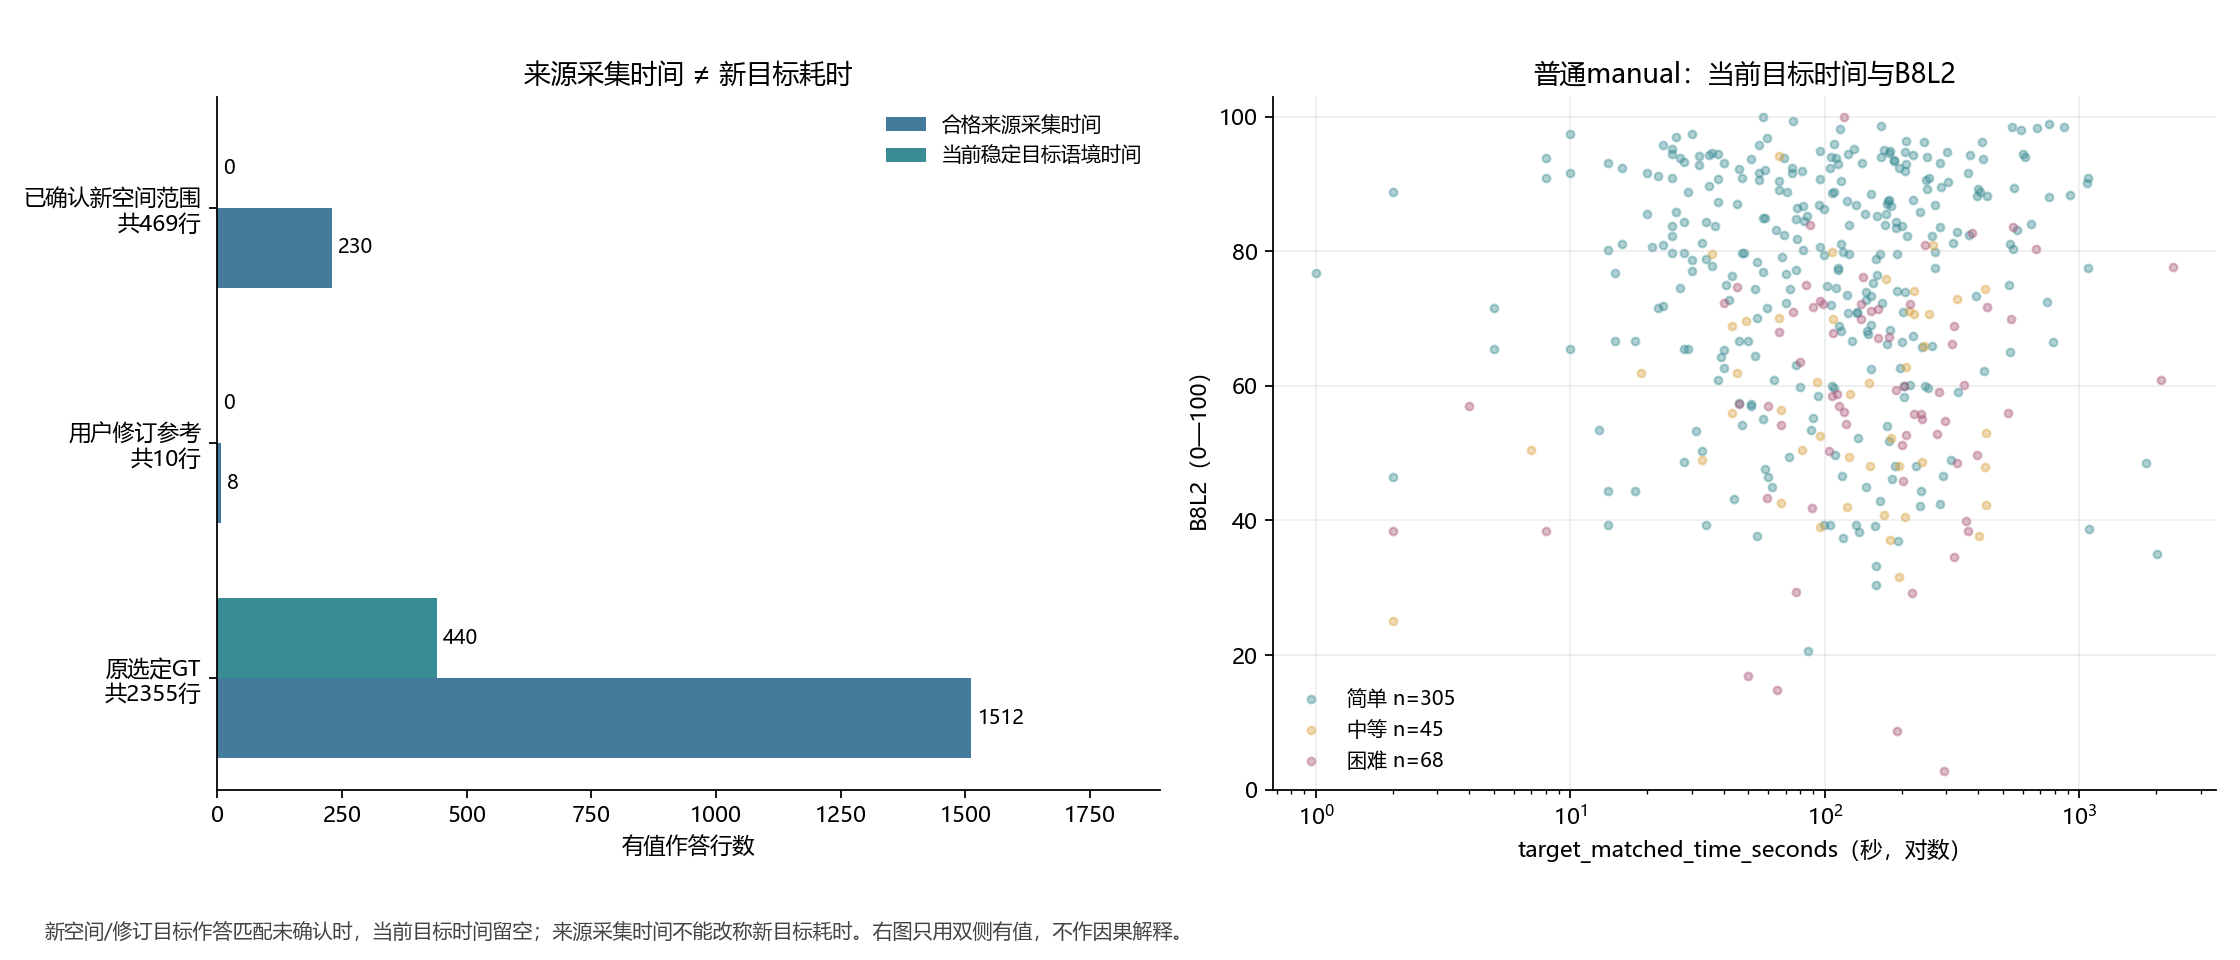

The data file committed next to this chart (first rows):
object_id, image_id, worker_id, condition, analysis_layer, difficulty_class, new_space_target, target_role, active_time_seconds, target_matched_time_seconds, target_time_interpretation, time_status, B8L2
b7ad646fe3dc3b0d378e, 2t7WUuJeko7_3be66dc4f0fb46449d63b07d92c7…, W008, manual, ordinary_current, 简单, False, selected_gt, 85.0, 85.0, retained_preexisting_audited_same_target…, usable, 85.25
3651a92290f6ddca5577, 2t7WUuJeko7_3be66dc4f0fb46449d63b07d92c7…, W031, manual, ordinary_current, 简单, False, selected_gt, 151.0, 151.0, retained_preexisting_audited_same_target…, usable, 73.32
17be19782ab6f1fa54ca, 2t7WUuJeko7_3be66dc4f0fb46449d63b07d92c7…, W034, manual, ordinary_current, 简单, False, selected_gt, 198.0, 198.0, retained_preexisting_audited_same_target…, usable, 62.68
new_95_3649_7428_W028, 2t7WUuJeko7_53937db036374126830e0f1203b0…, W028, manual, special_or_pending_separate, 单列, False, selected_gt, , , no_preexisting_audited_target_time, new_collection_time_unfrozen, 
new_95_3649_7457_W030, 2t7WUuJeko7_53937db036374126830e0f1203b0…, W030, manual, special_or_pending_separate, 单列, False, selected_gt, , , no_preexisting_audited_target_time, new_collection_time_unfrozen, 
new_95_3649_6975_W031, 2t7WUuJeko7_53937db036374126830e0f1203b0…, W031, manual, special_or_pending_separate, 单列, False, selected_gt, , , no_preexisting_audited_target_time, new_collection_time_unfrozen, 
new_95_3649_7449_W032, 2t7WUuJeko7_53937db036374126830e0f1203b0…, W032, manual, special_or_pending_separate, 单列, False, selected_gt, , , no_preexisting_audited_target_time, new_collection_time_unfrozen, 
new_95_3649_7172_W034, 2t7WUuJeko7_53937db036374126830e0f1203b0…, W034, manual, special_or_pending_separate, 单列, False, selected_gt, , , no_preexisting_audited_target_time, new_collection_time_unfrozen, 
new_95_3649_6976_W035, 2t7WUuJeko7_53937db036374126830e0f1203b0…, W035, manual, special_or_pending_separate, 单列, False, selected_gt, , , no_preexisting_audited_target_time, new_collection_time_unfrozen, 
new_95_3649_7231_W036, 2t7WUuJeko7_53937db036374126830e0f1203b0…, W036, manual, special_or_pending_separate, 单列, False, selected_gt, , , no_preexisting_audited_target_time, new_collection_time_unfrozen, 
new_95_3649_7069_W037, 2t7WUuJeko7_53937db036374126830e0f1203b0…, W037, manual, special_or_pending_separate, 单列, False, selected_gt, , , no_preexisting_audited_target_time, new_collection_time_unfrozen, 
8bdb2a37829bea126cde, 2t7WUuJeko7_7b017f053981438a9c075e599f2c…, W008, manual, ordinary_current, 简单, False, selected_gt, 237.0, 237.0, retained_preexisting_audited_same_target…, usable, 85.78
06925f70038be9cf6628, 2t7WUuJeko7_7b017f053981438a9c075e599f2c…, W031, manual, ordinary_current, 简单, False, selected_gt, 240.0, 240.0, retained_preexisting_audited_same_target…, usable, 65.77
022a2edfc36f1862ff6d, 2t7WUuJeko7_7b017f053981438a9c075e599f2c…, W034, manual, ordinary_current, 简单, False, selected_gt, 205.0, 205.0, retained_preexisting_audited_same_target…, usable, 59.98
9ba553c8c79977374da6, 7y3sRwLe3Va_112edb40f34e470da3a5b04599e7…, W006, manual, ordinary_current, 中等, False, selected_gt, 7.0, 7.0, retained_preexisting_audited_same_target…, usable, 50.43
bd14297e6f34d6705898, 7y3sRwLe3Va_112edb40f34e470da3a5b04599e7…, W010, manual, ordinary_current, 中等, False, selected_gt, 81.0, 81.0, retained_preexisting_audited_same_target…, usable, 50.43
a3e7b70ed81a76c41c0f, 7y3sRwLe3Va_112edb40f34e470da3a5b04599e7…, W027, manual, ordinary_current, 中等, False, selected_gt, 430.0, 430.0, retained_preexisting_audited_same_target…, usable, 53.06
98fc2a900301cecb1f95, 7y3sRwLe3Va_112edb40f34e470da3a5b04599e7…, W028, manual, ordinary_current, 中等, False, selected_gt, 122.0, 122.0, retained_preexisting_audited_same_target…, usable, 41.94
9c8a68204bbf22bf, 7y3sRwLe3Va_1410b021e1c14f529188eb026fbb…, W001, manual, ordinary_current, 简单, False, selected_gt, , , no_preexisting_audited_target_time, known_manual_adjustment, 85.91
f5958e31992e703a, 7y3sRwLe3Va_1410b021e1c14f529188eb026fbb…, W002, manual, ordinary_current, 简单, False, selected_gt, 32.0, 32.0, retained_preexisting_audited_same_target…, usable, 94.15
59650fcf724f11bc, 7y3sRwLe3Va_1410b021e1c14f529188eb026fbb…, W006, manual, ordinary_current, 简单, False, selected_gt, 25.0, 25.0, retained_preexisting_audited_same_target…, usable, 90.83
13d54802362fd649, 7y3sRwLe3Va_1410b021e1c14f529188eb026fbb…, W008, manual, ordinary_current, 简单, False, selected_gt, 69.0, 69.0, retained_preexisting_audited_same_target…, usable, 93.86
84b0461c974c6f08, 7y3sRwLe3Va_1410b021e1c14f529188eb026fbb…, W010, manual, ordinary_current, 简单, False, selected_gt, 36.0, 36.0, retained_preexisting_audited_same_target…, usable, 94.55
b36f0dc2bb36d9b6, 7y3sRwLe3Va_1410b021e1c14f529188eb026fbb…, W011, manual, ordinary_current, 简单, False, selected_gt, 55.0, 55.0, retained_preexisting_audited_same_target…, usable, 95.73
e43b14b1a0c01b0f, 7y3sRwLe3Va_1410b021e1c14f529188eb026fbb…, W012, manual, ordinary_current, 简单, False, selected_gt, , , no_preexisting_audited_target_time, lead_time_fallback, 85.25
a73527487e1ba30e, 7y3sRwLe3Va_1410b021e1c14f529188eb026fbb…, W013, manual, ordinary_current, 简单, False, selected_gt, 8.0, 8.0, retained_preexisting_audited_same_target…, usable, 90.83
9bf982556e9845da, 7y3sRwLe3Va_1410b021e1c14f529188eb026fbb…, W014, manual, ordinary_current, 简单, False, selected_gt, , , no_preexisting_audited_target_time, lead_time_fallback, 90.83
6c26d77b8fe5e104, 7y3sRwLe3Va_1410b021e1c14f529188eb026fbb…, W015, manual, ordinary_current, 简单, False, selected_gt, 14.0, 14.0, retained_preexisting_audited_same_target…, usable, 93.14
cbfa1db9b3b7ec4d, 7y3sRwLe3Va_1410b021e1c14f529188eb026fbb…, W017, manual, ordinary_current, 简单, False, selected_gt, 40.0, 40.0, retained_preexisting_audited_same_target…, usable, 93.14
b86432f92a43add3, 7y3sRwLe3Va_1410b021e1c14f529188eb026fbb…, W018, manual, ordinary_current, 简单, False, selected_gt, , , no_preexisting_audited_target_time, known_manual_adjustment, 94.15
9130e3a10b708f2c, 7y3sRwLe3Va_1410b021e1c14f529188eb026fbb…, W021, manual, ordinary_current, 简单, False, selected_gt, 23.0, 23.0, retained_preexisting_audited_same_target…, usable, 95.73
2099f09dd0969482, 7y3sRwLe3Va_1410b021e1c14f529188eb026fbb…, W027, manual, ordinary_current, 简单, False, selected_gt, 166.0, 166.0, retained_preexisting_audited_same_target…, usable, 98.64
3040d441f80810e4, 7y3sRwLe3Va_1410b021e1c14f529188eb026fbb…, W028, manual, ordinary_current, 简单, False, selected_gt, 251.0, 251.0, retained_preexisting_audited_same_target…, usable, 94.04
be7a92e1f36d2292, 7y3sRwLe3Va_1410b021e1c14f529188eb026fbb…, W029, manual, ordinary_current, 简单, False, selected_gt, 132.0, 132.0, retained_preexisting_audited_same_target…, usable, 86.81
674ea0b8b27fa7c7, 7y3sRwLe3Va_1410b021e1c14f529188eb026fbb…, W030, manual, ordinary_current, 简单, False, selected_gt, 22.0, 22.0, retained_preexisting_audited_same_target…, usable, 91.16
9c964b13299f32cb, 7y3sRwLe3Va_1410b021e1c14f529188eb026fbb…, W031, manual, ordinary_current, 简单, False, selected_gt, , , no_preexisting_audited_target_time, lead_time_fallback, 96.54
6a317a400188cb9b, 7y3sRwLe3Va_1410b021e1c14f529188eb026fbb…, W032, manual, ordinary_current, 简单, False, selected_gt, 186.0, 186.0, retained_preexisting_audited_same_target…, usable, 93.42
5f9c3715d22ae336, 7y3sRwLe3Va_1410b021e1c14f529188eb026fbb…, W033, manual, ordinary_current, 简单, False, selected_gt, 166.0, 166.0, retained_preexisting_audited_same_target…, usable, 93.98
2c487c4855775399, 7y3sRwLe3Va_1410b021e1c14f529188eb026fbb…, W034, manual, ordinary_current, 简单, False, selected_gt, , , no_preexisting_audited_target_time, lead_time_fallback, 87.79
f25bd8df99652c2b, 7y3sRwLe3Va_1410b021e1c14f529188eb026fbb…, W035, manual, ordinary_current, 简单, False, selected_gt, , , no_preexisting_audited_target_time, lead_time_fallback, 94.01
4bfc0d70b116500c, 7y3sRwLe3Va_1410b021e1c14f529188eb026fbb…, W036, manual, ordinary_current, 简单, False, selected_gt, 546.0, 546.0, retained_preexisting_audited_same_target…, usable, 80.4
922f49b7c63582f6, 7y3sRwLe3Va_1410b021e1c14f529188eb026fbb…, W037, manual, ordinary_current, 简单, False, selected_gt, 78.0, 78.0, retained_preexisting_audited_same_target…, usable, 86.41
new_95_3650_7434_W028, 7y3sRwLe3Va_1679b5de39e548d38ba240f2fd99…, W028, manual, special_or_pending_separate, 单列, False, selected_gt, , , no_preexisting_audited_target_time, new_collection_time_unfrozen, 
new_95_3650_7458_W030, 7y3sRwLe3Va_1679b5de39e548d38ba240f2fd99…, W030, manual, special_or_pending_separate, 单列, False, selected_gt, , , no_preexisting_audited_target_time, new_collection_time_unfrozen, 
new_95_3650_7023_W031, 7y3sRwLe3Va_1679b5de39e548d38ba240f2fd99…, W031, manual, special_or_pending_separate, 单列, False, selected_gt, , , no_preexisting_audited_target_time, new_collection_time_unfrozen, 
new_95_3650_7173_W034, 7y3sRwLe3Va_1679b5de39e548d38ba240f2fd99…, W034, manual, special_or_pending_separate, 单列, False, selected_gt, , , no_preexisting_audited_target_time, new_collection_time_unfrozen, 
new_95_3650_6977_W035, 7y3sRwLe3Va_1679b5de39e548d38ba240f2fd99…, W035, manual, special_or_pending_separate, 单列, False, selected_gt, , , no_preexisting_audited_target_time, new_collection_time_unfrozen, 
new_95_3650_7224_W036, 7y3sRwLe3Va_1679b5de39e548d38ba240f2fd99…, W036, manual, special_or_pending_separate, 单列, False, selected_gt, , , no_preexisting_audited_target_time, new_collection_time_unfrozen, 
new_95_3650_7071_W037, 7y3sRwLe3Va_1679b5de39e548d38ba240f2fd99…, W037, manual, special_or_pending_separate, 单列, False, selected_gt, , , no_preexisting_audited_target_time, new_collection_time_unfrozen, 
1870bb9b73b8e731, 7y3sRwLe3Va_4291cbfde1024467b1548934653f…, W001, oos, special_or_pending_separate, 单列, False, selected_gt, 38.0, , no_preexisting_audited_target_time, usable, 
dc2410f47b0ae7f6, 7y3sRwLe3Va_4291cbfde1024467b1548934653f…, W002, oos, special_or_pending_separate, 单列, False, selected_gt, 16.0, , no_preexisting_audited_target_time, usable, 
62350f1ba1f6f629, 7y3sRwLe3Va_4291cbfde1024467b1548934653f…, W006, oos, special_or_pending_separate, 单列, False, selected_gt, 244.0, , no_preexisting_audited_target_time, usable, 
ced04aaa4e1efa7e, 7y3sRwLe3Va_4291cbfde1024467b1548934653f…, W008, oos, special_or_pending_separate, 单列, False, selected_gt, 546.0, , no_preexisting_audited_target_time, usable, 
95c53ad8a5a96289, 7y3sRwLe3Va_4291cbfde1024467b1548934653f…, W010, oos, special_or_pending_separate, 单列, False, selected_gt, 153.0, , no_preexisting_audited_target_time, usable, 
255bcfbc04e42564, 7y3sRwLe3Va_4291cbfde1024467b1548934653f…, W011, oos, special_or_pending_separate, 单列, False, selected_gt, 278.0, , no_preexisting_audited_target_time, usable, 
9e238cb62af7d82e, 7y3sRwLe3Va_4291cbfde1024467b1548934653f…, W012, oos, special_or_pending_separate, 单列, False, selected_gt, , , no_preexisting_audited_target_time, lead_time_fallback, 
dcf84084e2f4a4bf, 7y3sRwLe3Va_4291cbfde1024467b1548934653f…, W013, oos, special_or_pending_separate, 单列, False, selected_gt, 84.0, , no_preexisting_audited_target_time, usable, 
85ae90c2f81b66df, 7y3sRwLe3Va_4291cbfde1024467b1548934653f…, W014, oos, special_or_pending_separate, 单列, False, selected_gt, , , no_preexisting_audited_target_time, lead_time_fallback, 
c345eac5108fcf77, 7y3sRwLe3Va_4291cbfde1024467b1548934653f…, W015, oos, special_or_pending_separate, 单列, False, selected_gt, 295.0, , no_preexisting_audited_target_time, usable, 
db928628d69b3f0a, 7y3sRwLe3Va_4291cbfde1024467b1548934653f…, W017, oos, special_or_pending_separate, 单列, False, selected_gt, 67.0, , no_preexisting_audited_target_time, usable, 
... 2,774 more rows
